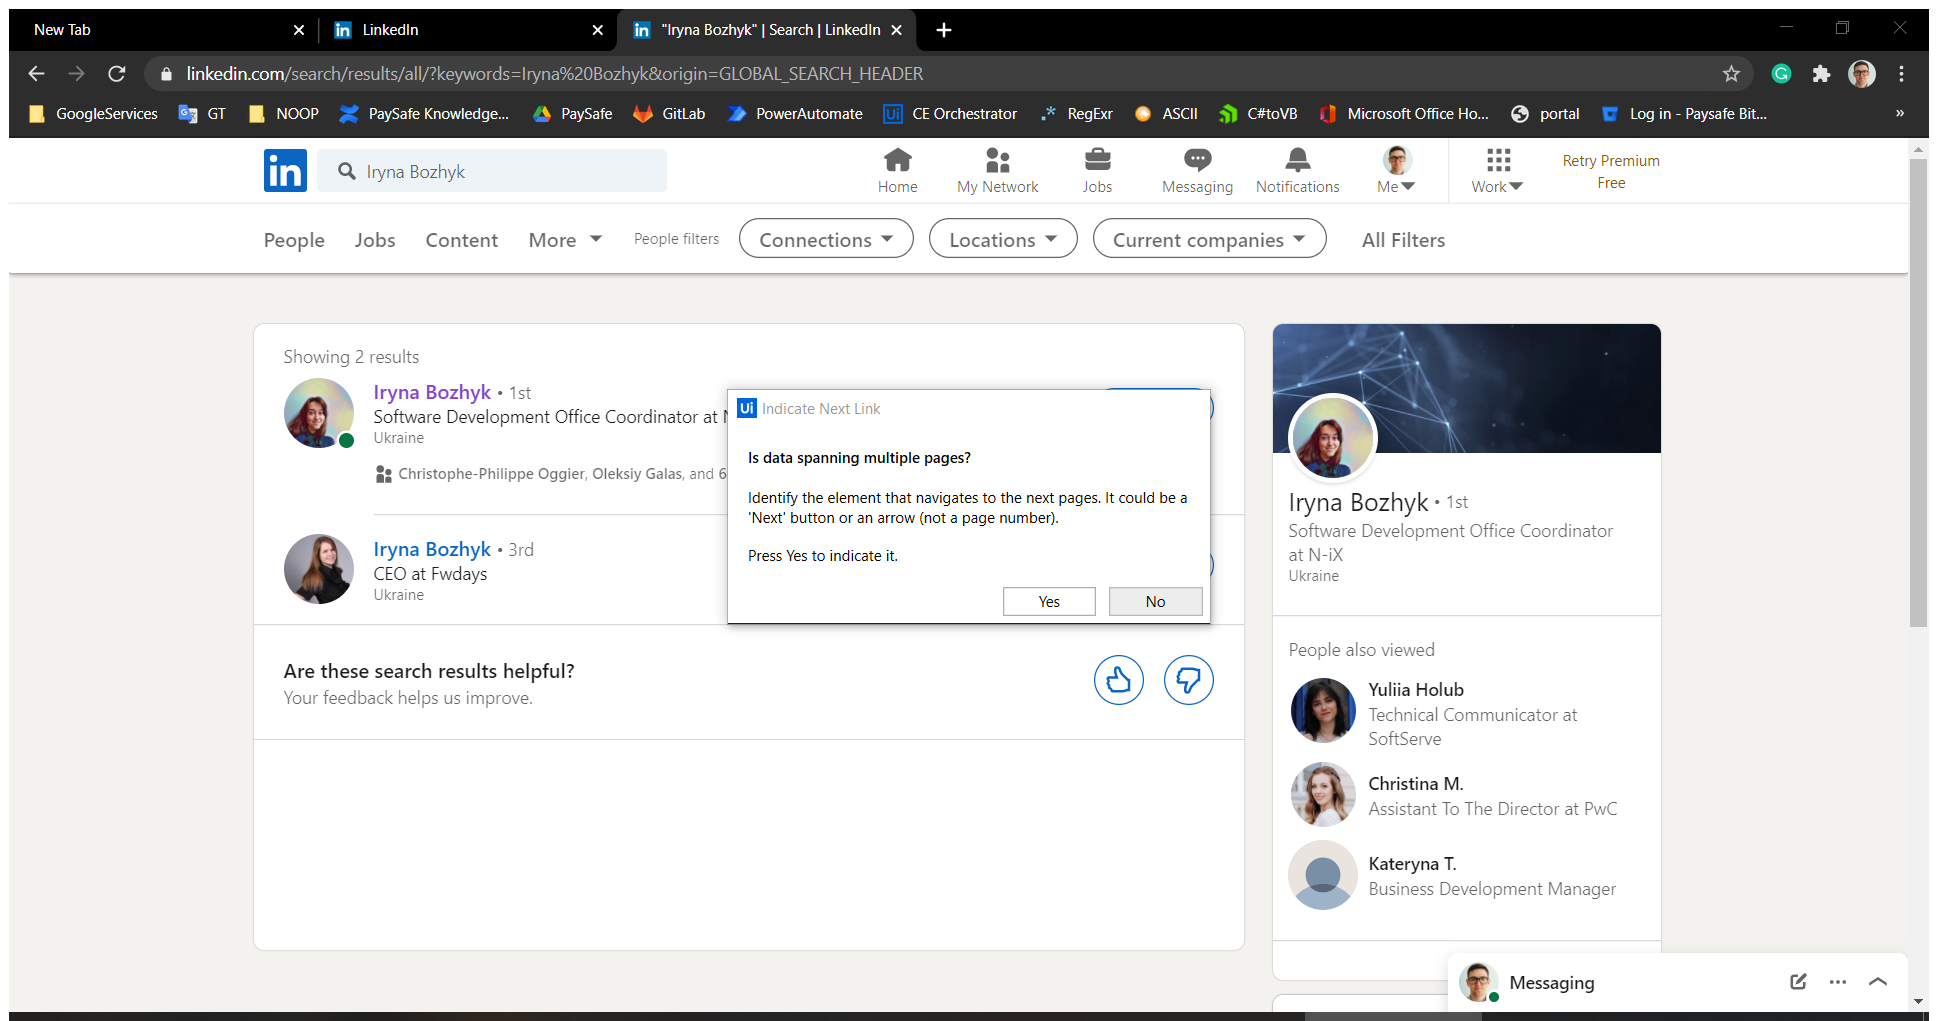
Workflow: Main

Step 1 [try]: Attach Browser 'Page' in window '*Search | LinkedIn' (chrome.exe)

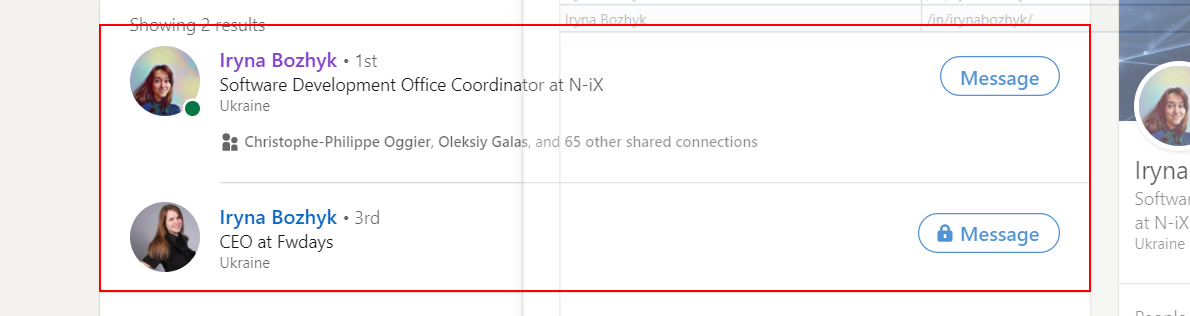
Step 2: get-text from the list